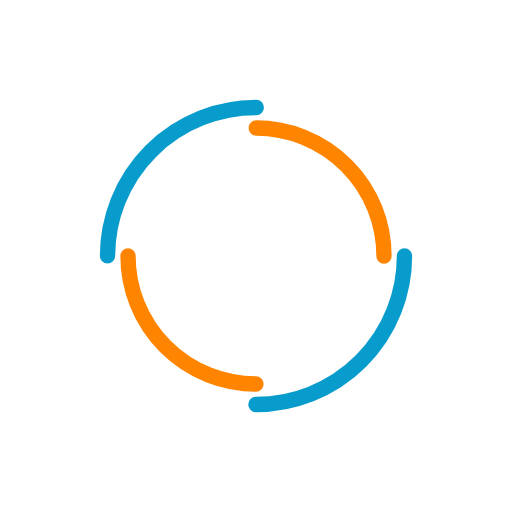
t = 0.00 s
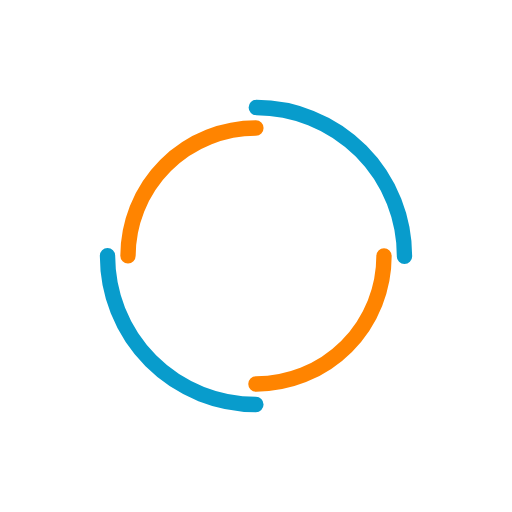
t = 0.96 s
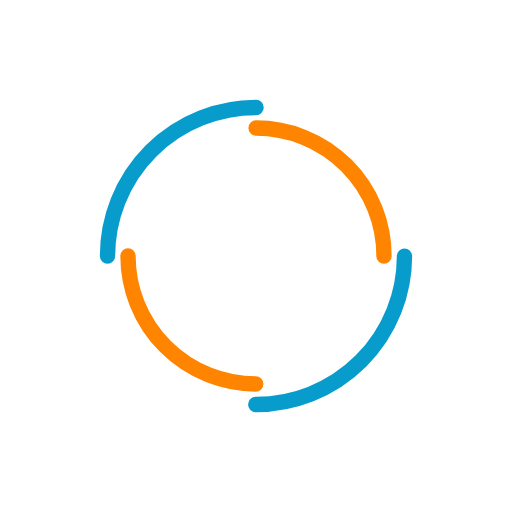
t = 1.92 s
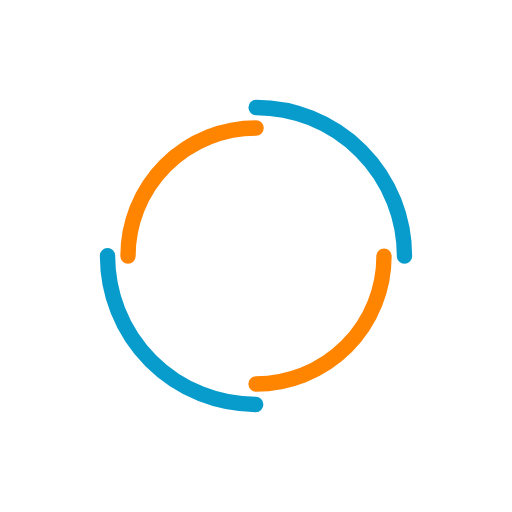
t = 2.89 s

The animated SVG that drew these frames (rendered in a browser with its animation timeline set to each time). Animation: 2 SMIL elements (animateTransform=2); one cycle of 3.85 s, repeats indefinitely.

<svg xmlns="http://www.w3.org/2000/svg" viewBox="0 0 100 100" preserveAspectRatio="xMidYMid" width="141" height="141" style="shape-rendering: auto; display: block; background: transparent;" xmlns:xlink="http://www.w3.org/1999/xlink"><g><circle cx="50" cy="50" r="29" stroke-width="3" stroke="#089ccc" stroke-dasharray="45.553093477052 45.553093477052" fill="none" stroke-linecap="round">
  <animateTransform attributeName="transform" type="rotate" dur="3.846153846153846s" repeatCount="indefinite" keyTimes="0;1" values="0 50 50;360 50 50"></animateTransform>
</circle>
<circle cx="50" cy="50" r="25" stroke-width="3" stroke="#ff8400" stroke-dasharray="39.269908169872416 39.269908169872416" stroke-dashoffset="39.269908169872416" fill="none" stroke-linecap="round">
  <animateTransform attributeName="transform" type="rotate" dur="3.846153846153846s" repeatCount="indefinite" keyTimes="0;1" values="0 50 50;-360 50 50"></animateTransform>
</circle><g></g></g><!-- [ldio] generated by https://loading.io --></svg>